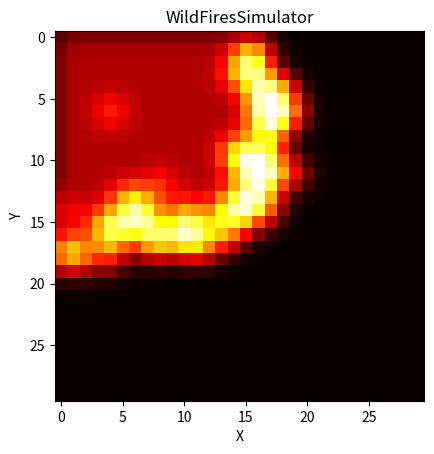

Write Python code to recreate this figure.
import sys
sys.path.append('.')
import math
from scipy.signal import convolve2d
import numpy as np
import matplotlib.pyplot as plt
import time


class WildFiresSimulator:

	def __init__(self, scenario_map: np.ndarray, seed: int = 0, max_init_fires: int = 2, initial_time = 80) -> None:
		
		
		self.scenario_map = scenario_map
		self.valid_cells = np.column_stack(np.where(scenario_map == 1))
		self.max_distance = 2
		self.ignition_factor = 0.01
		self.temperature_map = np.zeros_like(scenario_map)
		self.initial_fuel_map = np.full_like(scenario_map, 10)
		self.extinguished_map = np.zeros_like(scenario_map)
		self.ignite_map = np.ones_like(scenario_map)
		self.wind_angle = None
		self.wind_speed = None
		self.max_init_fires = max_init_fires

		self.fig = None

		# Gaussian convolution kernel 5x5
		self.kernel = np.array([[1, 4, 7, 4, 1],
								[4, 16, 26, 16, 4],
								[7, 26, 41, 26, 7],
								[4, 16, 26, 16, 4],
								[1, 4, 7, 4, 1]]) / 273
		
	

		self.burning_map = np.zeros_like(scenario_map)
		self.initial_time = initial_time


	def init_fire(self):
		

		cells = self.valid_cells[np.random.randint(0, len(self.valid_cells), np.random.randint(1, self.max_init_fires+1))]
		# Start the fire
		self.burning_map[cells[:,0], cells[:,1]] = 1

	def reset(self):

		if self.fig is not None:
			plt.close(self.fig)
			self.fig = None

		self.temperature_map = np.zeros_like(self.scenario_map)
		self.fuel_map = self.initial_fuel_map.copy()
		self.burning_map = np.zeros_like(self.scenario_map)
		self.extinguished_map = np.zeros_like(self.scenario_map)
		self.ignite_map = np.ones_like(self.scenario_map)

		self.set_wind()
		self.init_fire()

		self.temperature_map = convolve2d(self.burning_map, self.kernel, mode='same')
		# Gaussian convolution kernel

		if self.initial_time > 0:
			for _ in range(self.initial_time):
				self.step()
		

	def step(self):

		# Get positions of burning_map that are not yet extinguished
		burning_cells = np.column_stack(np.where(self.burning_map == 1))

		#Get every position surrounding and update tge 
		for cell in burning_cells:

			if self.fuel_map[cell[0],cell[1]] == 0:
				self.burning_map[cell[0],cell[1]] = 0
				self.ignite_map[cell[0],cell[1]] = 1
				self.extinguished_map[cell[0],cell[1]] = 1
				continue

			# Get the positions positions of the surrounding cells that are closer to the burning cell than the max distance
			X = np.array([x for x in range(cell[0] - self.max_distance, cell[0] + self.max_distance + 1) if x >= 0 and x < self.scenario_map.shape[0]])
			Y = np.array([y for y in range(cell[1] - self.max_distance, cell[1] + self.max_distance + 1) if y >= 0 and y < self.scenario_map.shape[1]])
			surrounding_cells = np.array(np.meshgrid(X, Y)).T.reshape(-1, 2)

			# Compute the distance to the burning cell
			dxdy = surrounding_cells - cell
			distances = np.linalg.norm(dxdy, axis=1)
			close_condition = np.logical_and(distances <= self.max_distance, distances > 0)
			surrounding_cells = surrounding_cells[close_condition]
			distances = distances[close_condition]
			dxdy = dxdy[close_condition]            
			wind_factor = np.sum(dxdy * self.wind, axis=1)
			
			new_p = np.clip(self.ignition_factor * (1 + wind_factor)/distances**2, 0, 1)
			# Update the ignition map
			self.ignite_map[surrounding_cells[:, 0], surrounding_cells[:, 1]] *= (1.0 - new_p)

		
			# Update the fuel map
			self.fuel_map[cell[0],cell[1]] -= 1

			# Update the extinguished map
			self.extinguished_map[cell[0],cell[1]] = 1

		# Ignite the new cells with the ignition map probabilities
		new_burning_cells = np.column_stack(np.where(np.random.rand(*self.scenario_map.shape) > self.ignite_map))
		self.burning_map[new_burning_cells[:, 0], new_burning_cells[:, 1]] = 1

		self.temperature_map = convolve2d(self.burning_map + self.extinguished_map * 0.25, self.kernel, mode='same')

	def set_wind(self) -> None:
		
		# Random wind angle and speed
		self.wind_angle = np.random.uniform(0, 2 * np.pi)
		self.wind_speed = np.random.uniform(0, 0.1)
		self.wind = np.array([np.cos(self.wind_angle), np.sin(self.wind_angle)]) * self.wind_speed


	def render(self, mode='human'):

		if self.fig is None:

			self.fig = plt.figure()
			self.ax = self.fig.add_subplot(111)
			self.ax.set_title('WildFiresSimulator')
			self.ax.set_xlabel('X')
			self.ax.set_ylabel('Y')

			self.im = self.ax.imshow(self.temperature_map, cmap='hot', vmin=0, vmax=1, interpolation='nearest')

		else:
			self.im.set_data(self.temperature_map)

		self.fig.canvas.draw()
		self.fig.canvas.flush_events()
		plt.pause(0.01)

	def time_travel(self, steps: int) -> None:

		for i in range(steps):
			self.step()

	def read(self, position=None):

		

		if position is None:
			return self.temperature_map
		else:
			position = np.asarray(position).astype(int)
			return self.temperature_map[position[:,0], position[:,1]]



if __name__ == '__main__':

	import time

	gt = WildFiresSimulator(np.ones((30,30)))

	gt.reset()

	for _ in range(10):
		t0 = time.time()
		gt.reset()
		print(time.time() - t0)
		gt.render()
		plt.show()

